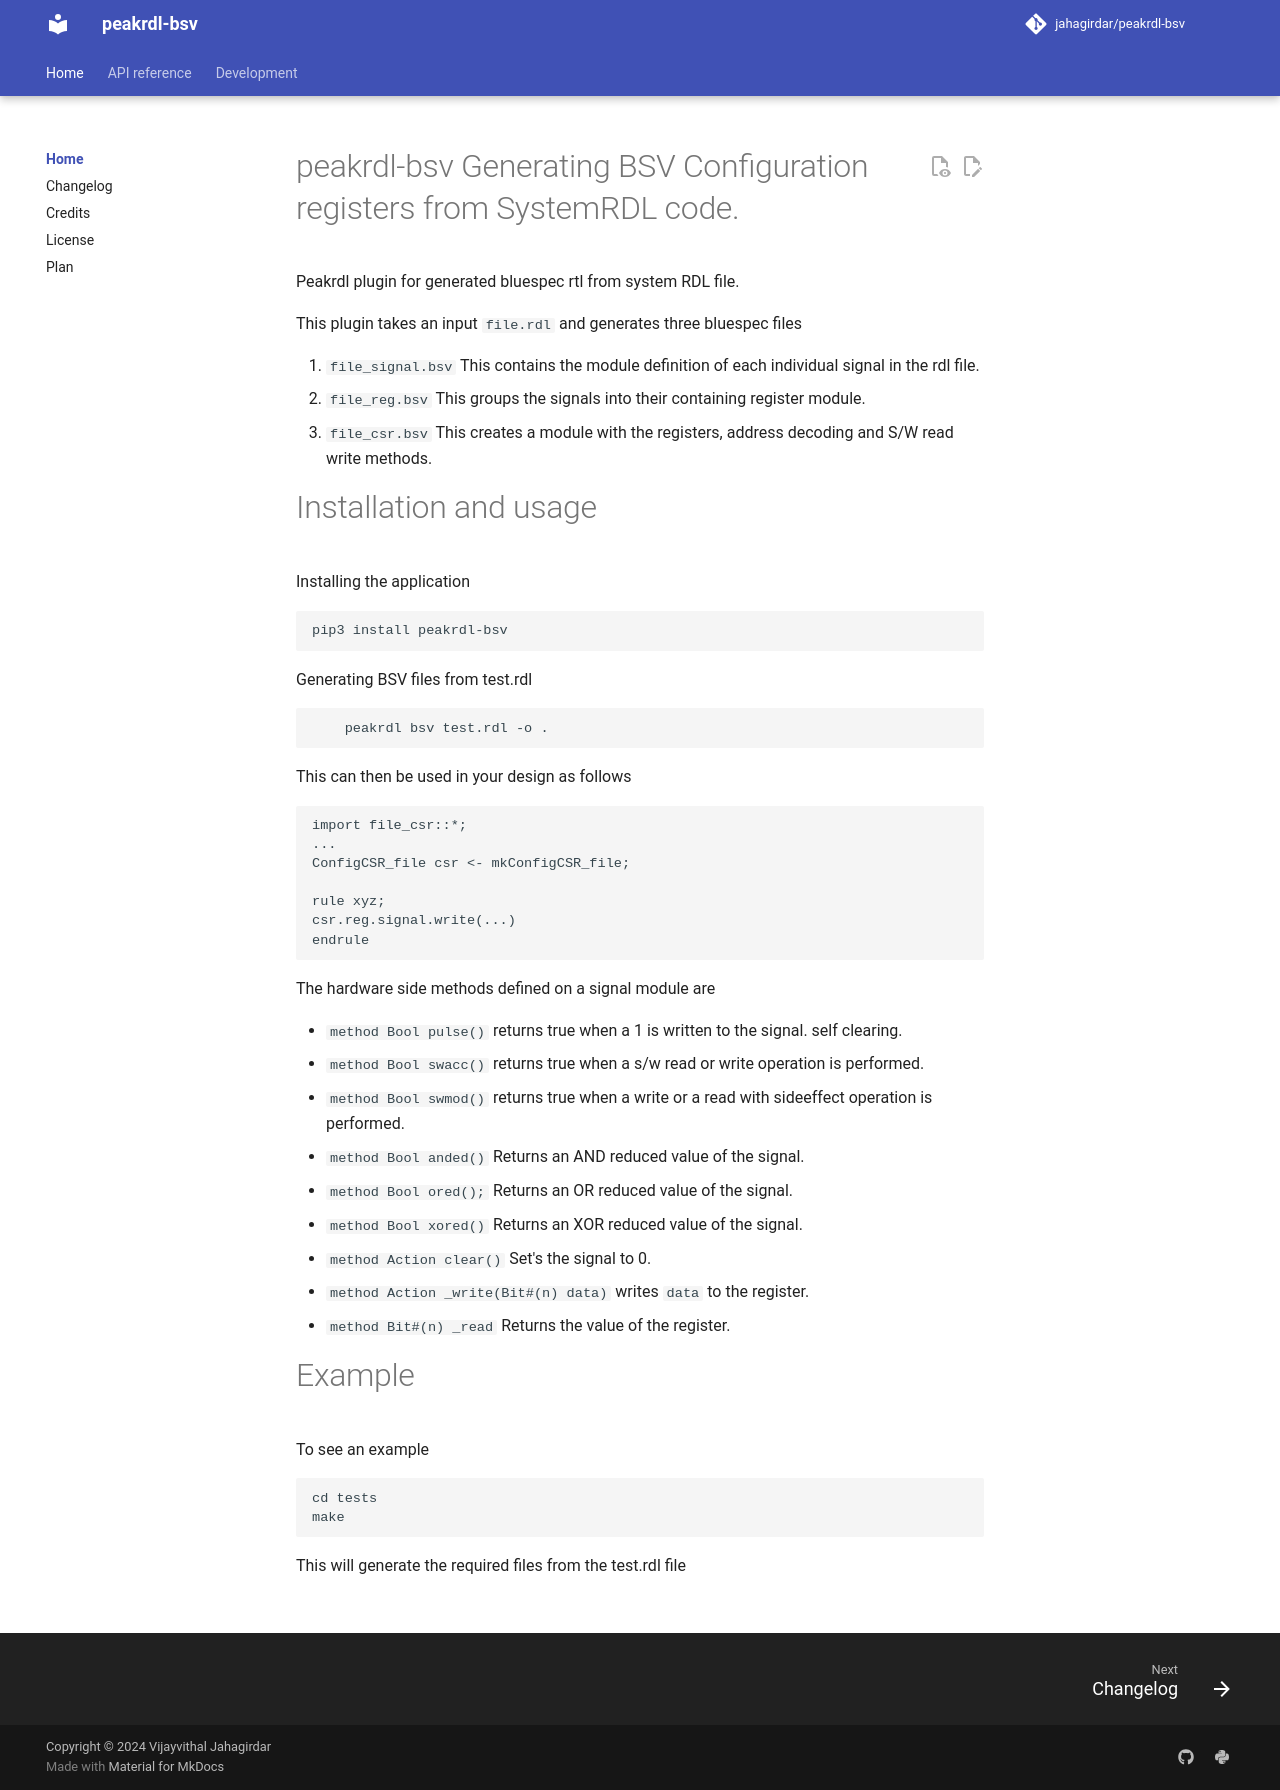

repository: jahagirdar/peakrdl-bsv · page: index.html · generator: mkdocs

# peakrdl-bsv Generating BSV Configuration registers from SystemRDL code.

Peakrdl plugin for generated bluespec rtl from system RDL file.

This plugin takes an input `file.rdl` and generates three bluespec files

1. `file_signal.bsv` This contains the module definition of each individual signal in the rdl file.
2. `file_reg.bsv` This groups the signals into their containing register module.
3. `file_csr.bsv` This creates a module with the registers, address decoding and S/W read write methods.

# Installation and usage

Installing the application

```
pip3 install peakrdl-bsv
```

Generating BSV files from test.rdl

```
	peakrdl bsv test.rdl -o .
```

This can then be used in your design as follows

```
import file_csr::*;
...
ConfigCSR_file csr <- mkConfigCSR_file;

rule xyz;
csr.reg.signal.write(...)
endrule
```

The hardware side methods defined on a signal module are

* `method Bool pulse()` returns true when a 1 is written to the signal. self clearing.
* `method Bool swacc()` returns true when a s/w read or write operation is performed.
* `method Bool swmod()` returns true when a write or a read with sideeffect operation is performed.
* `method Bool anded()` Returns an AND reduced value of the signal.
* `method Bool ored();` Returns an OR reduced value of the signal.
* `method Bool xored()` Returns an XOR reduced value of the signal.
* `method Action clear()` Set's the signal to 0.
* `method Action _write(Bit#(n) data)` writes `data` to the register.
* `method Bit#(n) _read` Returns the value of the register.

# Example

To see an example

```
cd tests
make
```

This will generate the required files from the test.rdl file
